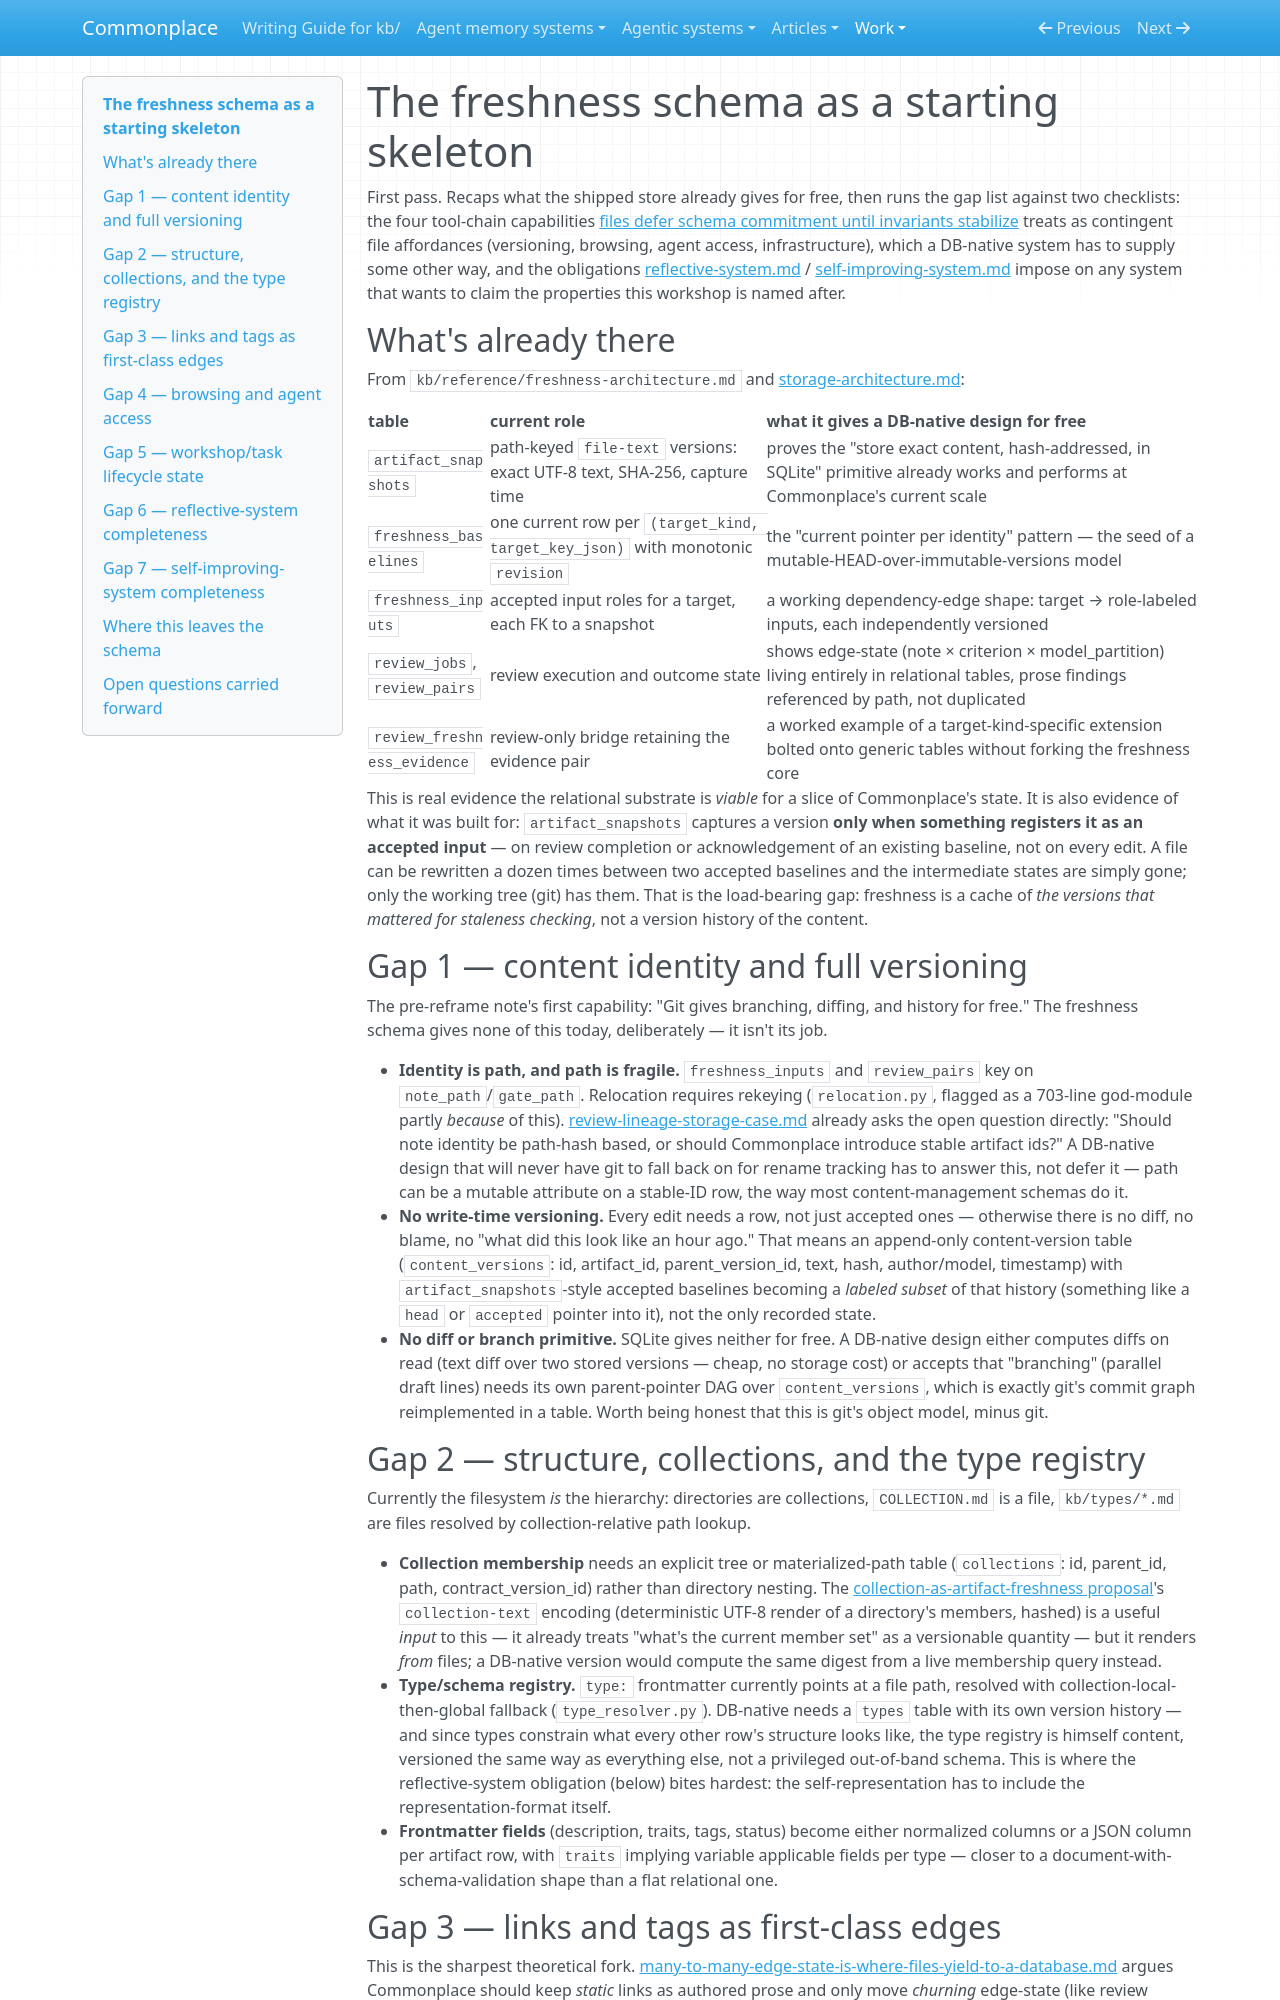

repository: zby/commonplace · page: work/db-native-reflective-system/freshness-schema-as-starting-skeleton/index.html · generator: mkdocs

# The freshness schema as a starting skeleton

First pass. Recaps what the shipped store already gives for free, then runs the gap list against two checklists: the four tool-chain capabilities [files defer schema commitment until invariants stabilize](../../theory/files-defer-centralized-schema-commitment-until-invariants-stabilize.md) treats as contingent file affordances (versioning, browsing, agent access, infrastructure), which a DB-native system has to supply some other way, and the obligations [reflective-system.md](../../theory/definitions/reflective-system.md) / [self-improving-system.md](../../theory/definitions/self-improving-system.md) impose on any system that wants to claim the properties this workshop is named after.

## What's already there

From `kb/reference/freshness-architecture.md` and [storage-architecture.md](../../reference/storage-architecture.md):

| table | current role | what it gives a DB-native design for free |
|---|---|---|
| `artifact_snapshots` | path-keyed `file-text` versions: exact UTF-8 text, SHA-256, capture time | proves the "store exact content, hash-addressed, in SQLite" primitive already works and performs at Commonplace's current scale |
| `freshness_baselines` | one current row per `(target_kind, target_key_json)` with monotonic `revision` | the "current pointer per identity" pattern — the seed of a mutable-HEAD-over-immutable-versions model |
| `freshness_inputs` | accepted input roles for a target, each FK to a snapshot | a working dependency-edge shape: target → role-labeled inputs, each independently versioned |
| `review_jobs`, `review_pairs` | review execution and outcome state | shows edge-state (note × criterion × model_partition) living entirely in relational tables, prose findings referenced by path, not duplicated |
| `review_freshness_evidence` | review-only bridge retaining the evidence pair | a worked example of a target-kind-specific extension bolted onto generic tables without forking the freshness core |

This is real evidence the relational substrate is *viable* for a slice of Commonplace's state. It is also evidence of what it was built for: `artifact_snapshots` captures a version **only when something registers it as an accepted input** — on review completion or acknowledgement of an existing baseline, not on every edit. A file can be rewritten a dozen times between two accepted baselines and the intermediate states are simply gone; only the working tree (git) has them. That is the load-bearing gap: freshness is a cache of *the versions that mattered for staleness checking*, not a version history of the content.

## Gap 1 — content identity and full versioning

The pre-reframe note's first capability: "Git gives branching, diffing, and history for free." The freshness schema gives none of this today, deliberately — it isn't its job.

- **Identity is path, and path is fragile.** `freshness_inputs` and `review_pairs` key on `note_path`/`gate_path`. Relocation requires rekeying (`relocation.py`, flagged as a 703-line god-module partly *because* of this). [review-lineage-storage-case.md](../src-architecture-alternatives/review-lineage-storage-case.md) already asks the open question directly: "Should note identity be path-hash based, or should Commonplace introduce stable artifact ids?" A DB-native design that will never have git to fall back on for rename tracking has to answer this, not defer it — path can be a mutable attribute on a stable-ID row, the way most content-management schemas do it.
- **No write-time versioning.** Every edit needs a row, not just accepted ones — otherwise there is no diff, no blame, no "what did this look like an hour ago." That means an append-only content-version table (`content_versions`: id, artifact_id, parent_version_id, text, hash, author/model, timestamp) with `artifact_snapshots`-style accepted baselines becoming a *labeled subset* of that history (something like a `head` or `accepted` pointer into it), not the only recorded state.
- **No diff or branch primitive.** SQLite gives neither for free. A DB-native design either computes diffs on read (text diff over two stored versions — cheap, no storage cost) or accepts that "branching" (parallel draft lines) needs its own parent-pointer DAG over `content_versions`, which is exactly git's commit graph reimplemented in a table. Worth being honest that this is git's object model, minus git.

## Gap 2 — structure, collections, and the type registry

Currently the filesystem *is* the hierarchy: directories are collections, `COLLECTION.md` is a file, `kb/types/*.md` are files resolved by collection-relative path lookup.

- **Collection membership** needs an explicit tree or materialized-path table (`collections`: id, parent_id, path, contract_version_id) rather than directory nesting. The [collection-as-artifact-freshness proposal](../../reference/proposals/collection-as-artifact-freshness.md)'s `collection-text` encoding (deterministic UTF-8 render of a directory's members, hashed) is a useful *input* to this — it already treats "what's the current member set" as a versionable quantity — but it renders *from* files; a DB-native version would compute the same digest from a live membership query instead.
- **Type/schema registry.** `type:` frontmatter currently points at a file path, resolved with collection-local-then-global fallback (`type_resolver.py`). DB-native needs a `types` table with its own version history — and since types constrain what every other row's structure looks like, the type registry is himself content, versioned the same way as everything else, not a privileged out-of-band schema. This is where the reflective-system obligation (below) bites hardest: the self-representation has to include the representation-format itself.
- **Frontmatter fields** (description, traits, tags, status) become either normalized columns or a JSON column per artifact row, with `traits` implying variable applicable fields per type — closer to a document-with-schema-validation shape than a flat relational one.
